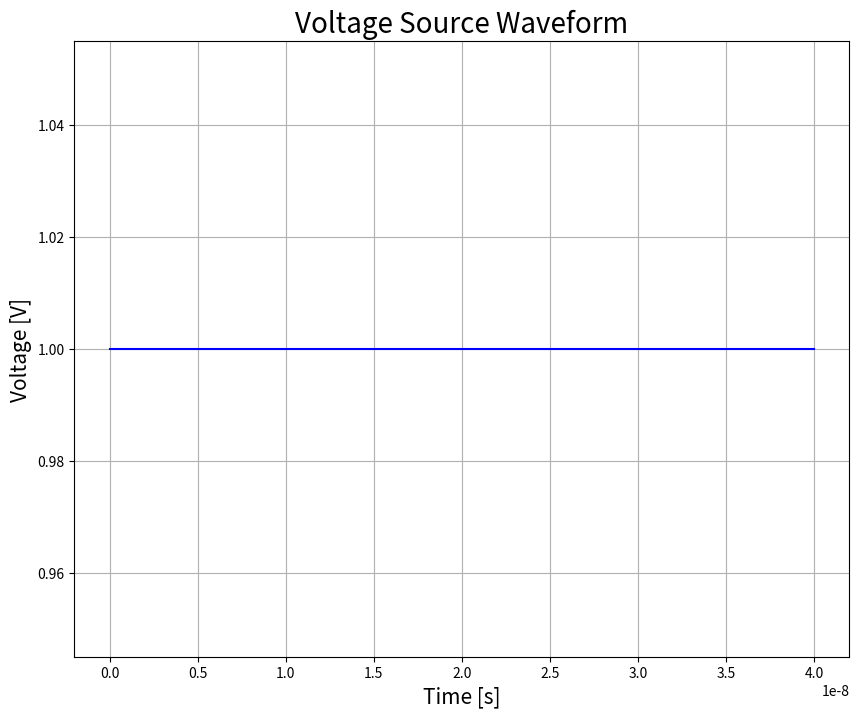
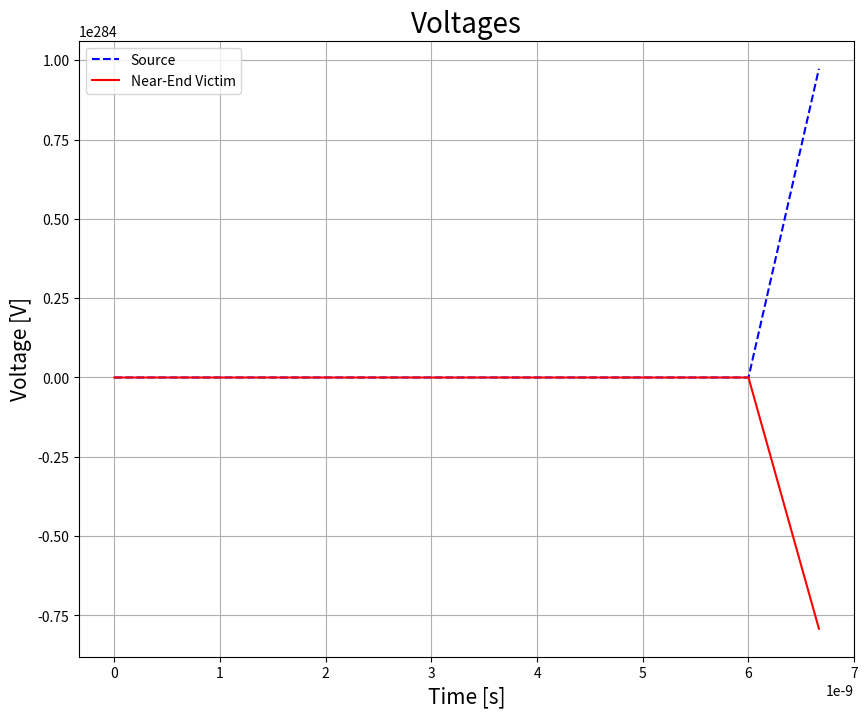

Write the Python code that produced these figures, in order.
#!/usr/bin/env python3
# -*- coding: utf-8 -*-
"""
Created on Fri Jun 18 19:33:48 2021

[redacted]
"""

# Libraries

import numpy as np

import matplotlib.pyplot as plt


# Methods

"""
Determine the Total Number of Points in Time grid.

If we select the condition of equality (magic time step), we obtain the exact solution without considerable high frequency ringing.

v --> phase velocity
N --> total number of points in space grid
T_f --> simulation time
L --> Transmission Line length

Return M
"""
def Time_Mpoint(v, N, T_f, L, vrb = False):
    
    # Determine the number of points in the time grid (magical time step)
    # Modify the length units to reduce the time points
    
    M = N*int(v*T_f/(L))
    
    if vrb:
        print(f'Number of Total Points in Time Grid: {M}\n')
    
    return M


"""
Determine the temporal and spatial time steps

M --> total number of points in time grid
N --> total number of points in space grid
T_f --> simulation time
L --> Transmission Line length

return dz, dt
"""
def g_step(M, N, T_f, L, vrb = False):
    
    # Spacing
    dz = L/N
    
    # Time step
    dt = T_f/M
    
    if vrb:
        print(f'Spatial Grid Spacing: {dz}\n')
        print(f'Time step: {dt}\n')
    
    return dz, dt

###############
# Spatial Grid
###############

# In Python, indexes start with 0. Hence, we need to change the grid limits to match with the indexes.

"""
Create spatial grid for Voltage and Current

For accuracy and stability E and H field solutions are not at the same point but staggered one half-cell apart

N --> total number of points in space grid
L --> Transmission Line length

Return --> v_gz and i_gz
"""
def space_grid(N, L, dz, vrb = False):
    
    # Voltage Spatial Grid has N+1 points
    v_gz = np.linspace(0, L, N+1)
    
    # Current Spatial Grid starts at dz/2 and has N points
    i_gz = np.linspace(0.5*dz, L-(0.5*dz), N)
    
    if vrb:
        print(f'Voltage Spatial Grid: \n {v_gz}')
        print(f'and shape {v_gz.shape} \n')
        print(f'Current Spatial Grid: \n {i_gz}')
        print(f'and shape {i_gz.shape} \n')
        
    return v_gz, i_gz

################
# Temporal Grid
################

"""
Create temporal grid for Voltage and Current

For accuracy and stability E and H field solutions are not at the same point but staggered one half-cell apart

M --> total number of points in time
T_f --> Simulation time

Return --> v_gt and i_gt
"""
def time_grid(M, T_f, dt, vrb = False):
    
    # Voltage Temporal Grid has M+1 points
    v_gt = np.linspace(0, T_f, M+1)
    
    # Current Temporal Grid starts at dt/2 and has M points
    i_gt = np.linspace(0.5*dt, T_f-(0.5*dt), M)
    
    if vrb:
        print(f'Voltage Temporal Grid: \n {v_gt}')
        print(f'and shape {v_gt.shape} \n')
        print(f'Current Temporal Grid: \n {i_gt}')
        print(f'and shape {i_gt.shape} \n')
        
    return v_gt, i_gt


# Source Voltage

"""
Generate the lumped source voltage considering the rise time (rt) of the signal

V_s --> Source Voltage
rt --> rise time (10-90 criterion)
dt --> time step
T_f --> Simulation time
M --> total number of points in time grid
Ideal --> No rise time signal

Return --> V_st
"""
def source_V(V_s, rt, dt, T_f, M, Ideal = True, vrb = False):
    
    # Initilize the signal
    V_st = V_s*np.ones(M+1)
    
    # Create an non-ideal signal --> rise time
    if not Ideal:
        # Define the time when the ramp ends
        t_3 = rt/0.8
        
        # Define the number of discrete points to replace with the ramp
        M_ramp = int(t_3/dt) + 1
        
        # Generate and replace the ramp values
        for i in range(M_ramp):
            V_st[i] = 0.8*(V_s/rt)*(i*dt)
            
    # Print the results for visual verification
    if vrb:
        print(f'Source Voltage: \n {V_st}')
        print(f'and shape: {V_st.shape}\n')
        
        # Simple plot
        
        # Get time grid
        v_gt, _ = time_grid(M, T_f, dt, vrb = False)
        
        # Set the plot --> size(width, height)
        fig1 = plt.figure(figsize=(10,8))

        plt.plot(v_gt, V_st, 'b', linewidth = 1.5)

        plt. title('Voltage Source Waveform', fontsize = 20)
        plt.xlabel('Time [s]', fontsize = 15)
        plt.ylabel('Voltage [V]', fontsize = 15)
        plt.grid()
        #plt.legend(['Trapezoidal', 'Midpoint'])

        plt.show()
    
    return V_st

##################################
# Voltage and Current Simulation
# for multiple lines
##################################

"""
Simulate a multiple conductor transmission line (lossless)
We only consider two conductors with the same return path

line 0: return path
line 1: victim
line 2: aggressor


R_sm --> Source Impedance Matrix
R_Lm --> Load Impedance Matrix
C_m --> Capcitance Matrix
L_m --> Inductance Matrix
V_s --> Source Voltage
rt --> rise time of source voltage
V_L --> Load Voltage

M --> total number of points in time grid
N --> total number of points in space grid
dz --> spacing
dt --> time step
T_f --> Simulation time

Idel --> not considering rt in the source voltage

Return --> V_TL and I_TL
"""
def multiTL_simulation(R_sm, R_Lm, C_m, L_m, V_s, rt, V_L, M, N, dz, dt, T_f, Ideal = True, vrb = False):
    
    # Increase one more step of time simulation to compensate the repetition
    # of the 1st state
    #M += 1
    #T_f += dt
    
    # Number of conductors
    n_c = 2
        
    # TL initial conditions (t=0) --> Zero current and voltage
    
    V_0 = np.zeros((n_c, N+1))
    I_0 = np.zeros((n_c, N))
    
    
    # We need 3 dimensions to store the results for each conductor
    # We use concatenate, with this function the values of the new
    # array are independent from the original (no shallow copy needed)
   
    V_TL = np.concatenate((V_0[0,:].reshape((1, -1, 1)), 
                           V_0[0,:].reshape((1, -1, 1))), axis = 0)
    
    I_TL = np.concatenate((I_0[0,:].reshape((1, -1, 1)), 
                           I_0[0,:].reshape((1, -1, 1))), axis = 0)
    
    ##########################################################################
    # After store the initial values in the final matrix, 
    # V_0 and I_0 will be used to hold the on-going results of the calculation
    ##########################################################################
    
    # Initialize Source and Load Voltages (only a function of time)
    V_st = source_V(V_s, rt, dt, T_f, M, Ideal = Ideal, vrb = vrb)
    
    V_Lt = V_L*np.ones(M+1)
    
    # Only the line 2 (rightmost line) has a source connected to it (aggressor)
    #V_TL[1,0,0] = 0.5*V_st[0] 
    
    # The Sorce and Load Voltages are represented as matrices
    V_sm = np.concatenate((np.zeros_like(V_st.reshape((1,-1))), 
                           V_st.reshape((1,-1))), axis = 0)     # Line 2: Voltage Source
    V_Lm = np.concatenate((V_Lt.reshape((1,-1)), 
                           V_Lt.reshape((1,-1))), axis = 0)
    
    # Common factor used in the following calculations
    r_aux = dz/dt
    
    # Iterate for all time points
    for n in range(M):
        
        # Iterate for all space points
        # The 1st and last point have different formulas
        for k in range(N+1):
            
            #################
            # Solving Voltage
            #################
            if k == 0:
                # Recover voltage and current from the 3D matrix solution
                V_n_1 = np.array([[V_TL[0,k,n]], [V_TL[1,k,n]]])
                I_n5_1 = np.array([[I_TL[0,k,n]], [I_TL[1,k,n]]])
                
                V_0[:,k] = (np.linalg.inv((r_aux*(R_sm@C_m)) + 1)@((((r_aux*(R_sm@C_m)) - 1)@V_n_1) 
                                    - (2*(R_sm@I_n5_1)) 
                                    + (V_sm[:,n+1].reshape((-1,1)) 
                                       + V_sm[:,n].reshape((-1,1))))).flatten()
                
            elif k == N:
                # Recover voltage and current from the 3D matrix solution
                V_n1_1 = np.array([[V_TL[0,k,n]], [V_TL[1,k,n]]])
                I_n5_2 = np.array([[I_TL[0,k-1,n]], [I_TL[1,k-1,n]]])
                
                V_0[:,k] = (np.linalg.inv((r_aux*(R_Lm@C_m)) + 1)@((((r_aux*(R_Lm@C_m)) - 1)@V_n1_1) 
                                    + (2*(R_Lm@I_n5_2)) 
                                    + (V_Lm[:,n+1].reshape((-1,1)) 
                                       + V_Lm[:,n].reshape((-1,1))))).flatten()
            
            else:
                # Recover voltage and currents from the 3D matrix solution
                V_n_k = np.array([[V_TL[0,k,n]], [V_TL[1,k,n]]])
                I_n5_k = np.array([[I_TL[0,k,n]], [I_TL[1,k,n]]])
                I_n5_k1 = np.array([[I_TL[0,k-1,n]], [I_TL[1,k-1,n]]])
                
                V_0[:,k] = (V_n_k - (r_aux*np.linalg.inv(C_m)@(I_n5_k + I_n5_k1))).flatten()
                
            
            #################
            # Solving Current
            #################
            # Current vector only has N points
            # and it is calculated based on the two previous voltages
            
            if k >= 1:
                
                # Recover the current from the 3D matrix solution
                I_n5_k = np.array([[I_TL[0,k-1,n]], [I_TL[1,k-1,n]]])
                
                # Calculate current element with modified index
                I_0[:,k-1] = (I_n5_k - (r_aux*np.linalg.inv(L_m)@(V_0[:,k].reshape((-1,1)) 
                                        + V_0[:,k-1].reshape((-1,1))))).flatten()
        
        
        # Reshape the results to concatenate in the last matrix
        V_aux = np.concatenate((V_0[0,:].reshape((1,-1,1)), V_0[1,:].reshape((1,-1,1))), axis = 0)
        I_aux = np.concatenate((I_0[0,:].reshape((1,-1,1)), I_0[1,:].reshape((1,-1,1))), axis = 0)
        
        # Add the solution to the final 3D matrix
        V_TL = np.concatenate((V_TL, V_aux), axis = 2)
        
        # Current Matrix only has M columns
        if n < M-1:
            I_TL = np.concatenate((I_TL, I_aux), axis = 2)
            
    if vrb:
        
        print(f'Final Simulated Voltage: \n {V_TL}')
        print(f'and shape: {V_TL.shape}\n')
        
        print(f'Final Simulated Current: \n {I_TL}')
        print(f'and shape: {I_TL.shape}\n')

    return V_TL, I_TL

"""
Main Method
"""
def main():
    # Constants

    L = 0.254 # length [m]
    
    # Two Mode Velocities
    # we use the smaller, v1
    v1 = 1.80065e8 # phase velocity [m/s]
    v2 = 1.92236e8 # phase velocity [m/s]
    
    # Voltage source is represented as a column vector
    V_s = 1 # Source Voltage [V]
    rt = 6.25e-9 # Rise time [s]
    
    # Load Voltage is also represented as a column vector
    V_L = 0 # Load Voltage [V] --> Reference plane
    
    # Source and Load Impedance are represented as matrixes 
    R_s = 50 # Source Impedance [ohm]
    R_L = 50 # Load Impedance [ohm]
    
    R_sm = R_s*np.identity(2)
    print(f'Source Impedance Matrix: \n {R_sm}')
    print(f'and shape: {R_sm.shape} \n')
    R_Lm = R_L*np.identity(2)
    print(f'Load Impedance Matrix: \n {R_Lm}')
    print(f'and shape: {R_Lm.shape} \n')
    
    # Simulation time [s]
    T_f = 40e-9 
    
    # Per-unit-length Capacitance and Inductance Matrices
    C_m = (1e-12)*np.array([[40.6280, -20.3140], [-20.3140, 29.7632]])
    print(f'Capcitance Matrix: \n {C_m}')
    print(f'and shape: {C_m.shape} \n')
    
    L_m = (1e-6)*np.array([[1.10418, 0.690094], [0.690094, 1.38019]])
    print(f'Inductance Matrix: \n {L_m}')
    print(f'and shape: {L_m.shape} \n')
        
    # Grid Points
    N = 2 # Space grid
    
    M = Time_Mpoint(v2, N, T_f, L, vrb = True)
    dz, dt = g_step(M, N, T_f, L, vrb = True)
    
    v_gz, i_gz = space_grid(N, L, dz, vrb = True)
    v_gt, i_gt = time_grid(M, T_f, dt, vrb = True)
    
    
    # Electric Constants
    electr_c = (R_sm, R_Lm, C_m, L_m, V_s, rt, V_L)
    
    # Grid Constants
    grid_c = (M, N, dz, dt, T_f)
    
    # Simulate the lossless Line
    V_TL, I_TL = multiTL_simulation(*electr_c, *grid_c, Ideal = True, vrb = True)
    
    return V_TL, I_TL, v_gt
    

# Main Function to run the application
if __name__ == "__main__":
    V_TL, I_TL, v_gt = main()
    
    # Simple plot
        
    # Set the plot --> size(width, height)
    fig1 = plt.figure(figsize=(10,8))

    plt.plot(v_gt, V_TL[1,0,:], '--b', v_gt, V_TL[0,0,:], 'r', linewidth = 1.5)

    plt. title('Voltages', fontsize = 20)
    plt.xlabel('Time [s]', fontsize = 15)
    plt.ylabel('Voltage [V]', fontsize = 15)
    plt.grid()
    plt.legend(['Source', 'Near-End Victim'])

    plt.show()